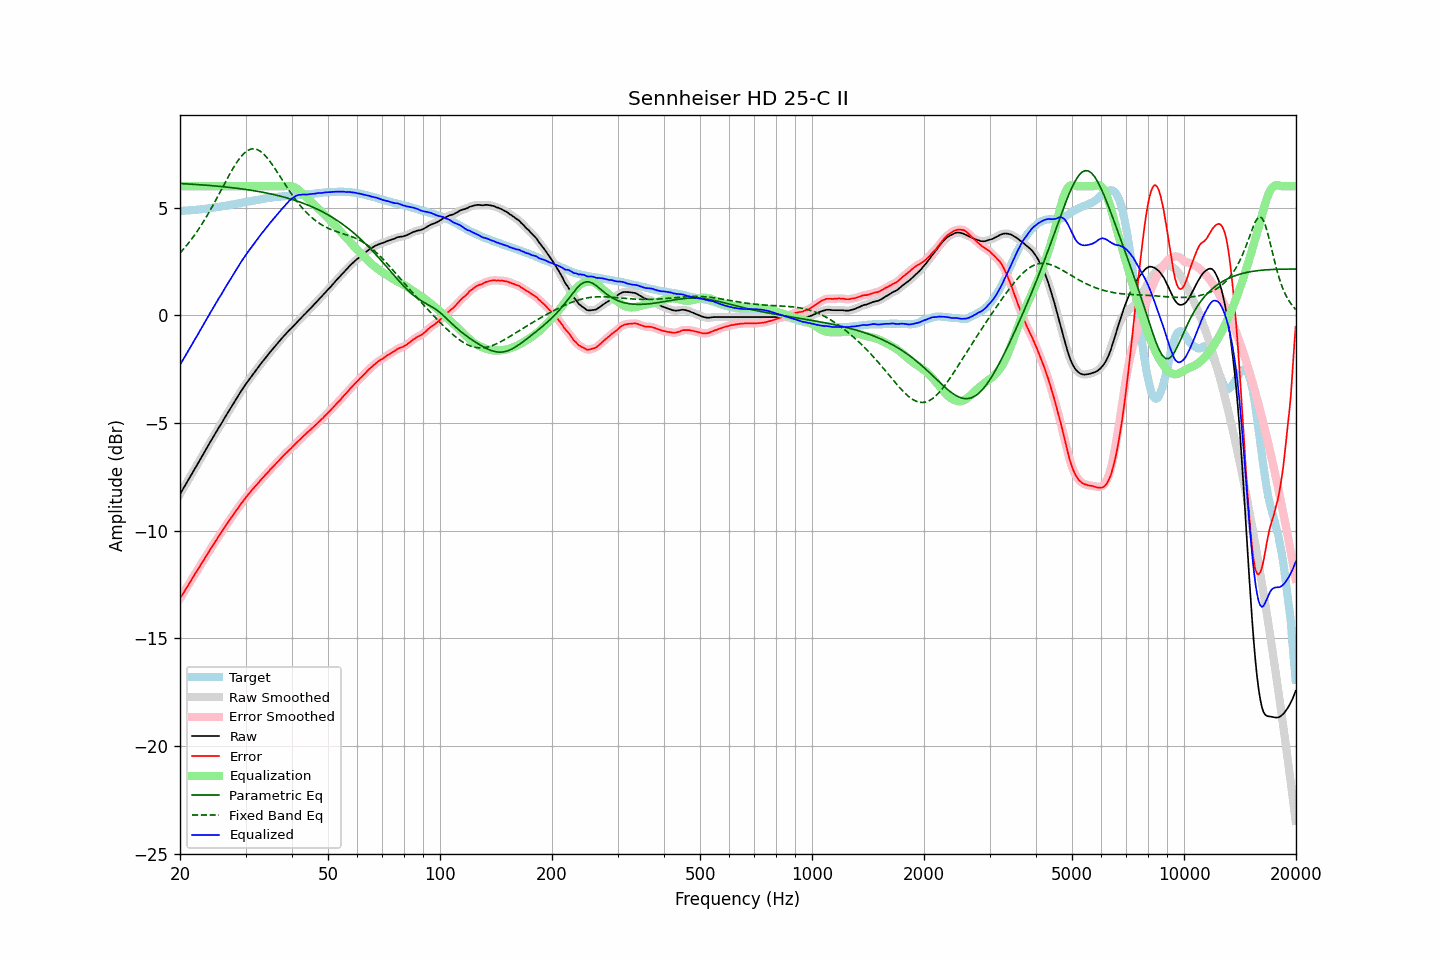

The table this chart was drawn from, first rows:
frequency, raw, error, smoothed, error_smoothed, equalization, parametric_eq, fixed_band_eq, equalized_raw, equalized_smoothed, target
20.00, -8.30, -13.15, -8.30, -13.14, 6.00, 6.13, 2.90, -2.30, -2.30, 4.85
20.20, -8.17, -13.02, -8.17, -13.02, 6.00, 6.12, 2.98, -2.17, -2.17, 4.85
20.40, -8.04, -12.91, -8.04, -12.90, 6.00, 6.12, 3.06, -2.04, -2.04, 4.86
20.61, -7.92, -12.79, -7.92, -12.78, 6.00, 6.11, 3.15, -1.92, -1.92, 4.87
20.81, -7.79, -12.65, -7.79, -12.66, 6.00, 6.11, 3.24, -1.79, -1.79, 4.87
21.02, -7.67, -12.55, -7.66, -12.54, 6.00, 6.11, 3.33, -1.67, -1.66, 4.88
21.23, -7.54, -12.42, -7.54, -12.42, 6.00, 6.10, 3.43, -1.54, -1.54, 4.88
21.44, -7.40, -12.29, -7.41, -12.29, 6.00, 6.10, 3.52, -1.40, -1.41, 4.89
21.66, -7.28, -12.18, -7.28, -12.17, 6.00, 6.09, 3.62, -1.28, -1.28, 4.90
21.87, -7.14, -12.04, -7.15, -12.05, 6.00, 6.09, 3.73, -1.14, -1.15, 4.90
22.09, -7.02, -11.93, -7.02, -11.93, 6.00, 6.08, 3.83, -1.02, -1.02, 4.91
22.31, -6.89, -11.81, -6.89, -11.81, 6.00, 6.08, 3.94, -0.89, -0.89, 4.92
22.54, -6.77, -11.69, -6.77, -11.69, 6.00, 6.07, 4.05, -0.77, -0.77, 4.92
22.76, -6.64, -11.56, -6.64, -11.56, 6.00, 6.07, 4.17, -0.64, -0.64, 4.93
22.99, -6.51, -11.44, -6.51, -11.44, 6.00, 6.06, 4.29, -0.51, -0.51, 4.94
23.22, -6.38, -11.32, -6.38, -11.32, 6.00, 6.05, 4.41, -0.38, -0.38, 4.95
23.45, -6.25, -11.20, -6.25, -11.20, 6.00, 6.05, 4.53, -0.25, -0.25, 4.96
23.69, -6.12, -11.08, -6.12, -11.08, 6.00, 6.04, 4.66, -0.12, -0.12, 4.96
23.92, -5.98, -10.96, -5.99, -10.96, 6.00, 6.04, 4.78, 0.02, 0.01, 4.97
24.16, -5.86, -10.84, -5.86, -10.84, 6.00, 6.03, 4.91, 0.14, 0.14, 4.98
24.40, -5.73, -10.73, -5.73, -10.73, 6.00, 6.02, 5.05, 0.27, 0.27, 4.99
24.65, -5.61, -10.62, -5.61, -10.61, 6.00, 6.02, 5.18, 0.39, 0.39, 5.01
24.89, -5.47, -10.50, -5.48, -10.50, 6.00, 6.01, 5.32, 0.53, 0.52, 5.02
25.14, -5.35, -10.39, -5.35, -10.38, 6.00, 6.01, 5.46, 0.65, 0.65, 5.03
25.39, -5.22, -10.26, -5.23, -10.27, 6.00, 6.00, 5.60, 0.78, 0.77, 5.04
25.65, -5.11, -10.16, -5.11, -10.16, 6.00, 5.99, 5.74, 0.89, 0.89, 5.05
25.91, -4.99, -10.06, -4.98, -10.05, 6.00, 5.98, 5.88, 1.01, 1.02, 5.07
26.16, -4.85, -9.93, -4.86, -9.93, 6.00, 5.98, 6.02, 1.15, 1.14, 5.08
26.43, -4.73, -9.82, -4.73, -9.82, 6.00, 5.97, 6.16, 1.27, 1.27, 5.09
26.69, -4.61, -9.70, -4.60, -9.70, 6.00, 5.96, 6.30, 1.39, 1.40, 5.10
26.96, -4.48, -9.59, -4.48, -9.59, 6.00, 5.95, 6.44, 1.52, 1.52, 5.12
27.23, -4.36, -9.48, -4.36, -9.48, 6.00, 5.94, 6.57, 1.64, 1.64, 5.13
27.50, -4.24, -9.38, -4.24, -9.38, 6.00, 5.94, 6.70, 1.76, 1.76, 5.14
27.77, -4.11, -9.27, -4.12, -9.27, 6.00, 5.93, 6.83, 1.89, 1.88, 5.15
28.05, -4.00, -9.17, -4.00, -9.17, 6.00, 5.92, 6.96, 2.00, 2.00, 5.17
28.33, -3.88, -9.06, -3.88, -9.06, 6.00, 5.91, 7.07, 2.12, 2.12, 5.18
28.62, -3.76, -8.96, -3.76, -8.95, 6.00, 5.90, 7.18, 2.24, 2.24, 5.20
28.90, -3.64, -8.85, -3.64, -8.85, 6.00, 5.89, 7.28, 2.36, 2.36, 5.21
29.19, -3.52, -8.74, -3.52, -8.75, 6.00, 5.88, 7.38, 2.48, 2.48, 5.23
29.48, -3.41, -8.64, -3.40, -8.64, 6.00, 5.87, 7.46, 2.59, 2.60, 5.24
29.78, -3.30, -8.55, -3.29, -8.55, 6.00, 5.86, 7.54, 2.70, 2.71, 5.26
30.08, -3.18, -8.44, -3.18, -8.45, 6.00, 5.85, 7.60, 2.82, 2.82, 5.27
30.38, -3.08, -8.36, -3.08, -8.36, 6.00, 5.84, 7.66, 2.92, 2.92, 5.28
30.68, -2.98, -8.27, -2.97, -8.27, 6.00, 5.83, 7.69, 3.02, 3.03, 5.29
30.99, -2.87, -8.18, -2.87, -8.18, 6.00, 5.82, 7.72, 3.13, 3.13, 5.31
31.30, -2.77, -8.09, -2.77, -8.09, 6.00, 5.80, 7.73, 3.23, 3.23, 5.32
31.61, -2.67, -8.00, -2.67, -8.00, 6.00, 5.79, 7.74, 3.33, 3.33, 5.34
31.93, -2.57, -7.91, -2.57, -7.92, 6.00, 5.78, 7.72, 3.43, 3.43, 5.35
32.24, -2.47, -7.84, -2.47, -7.84, 6.00, 5.77, 7.70, 3.53, 3.53, 5.37
32.57, -2.38, -7.75, -2.37, -7.75, 6.00, 5.75, 7.67, 3.62, 3.63, 5.37
32.89, -2.28, -7.67, -2.28, -7.67, 6.00, 5.74, 7.62, 3.72, 3.72, 5.39
33.22, -2.18, -7.58, -2.18, -7.58, 6.00, 5.73, 7.56, 3.82, 3.82, 5.40
33.55, -2.09, -7.50, -2.08, -7.50, 6.00, 5.71, 7.50, 3.91, 3.92, 5.42
33.89, -1.99, -7.41, -1.99, -7.42, 6.00, 5.70, 7.42, 4.01, 4.01, 5.43
34.23, -1.90, -7.34, -1.90, -7.34, 6.00, 5.68, 7.34, 4.10, 4.10, 5.44
34.57, -1.81, -7.26, -1.80, -7.26, 6.00, 5.67, 7.24, 4.19, 4.20, 5.45
34.92, -1.71, -7.17, -1.71, -7.17, 6.00, 5.65, 7.15, 4.29, 4.29, 5.46
35.27, -1.62, -7.10, -1.62, -7.09, 6.00, 5.64, 7.04, 4.38, 4.38, 5.48
35.62, -1.53, -7.01, -1.53, -7.01, 6.00, 5.62, 6.94, 4.47, 4.47, 5.49
35.97, -1.45, -6.94, -1.44, -6.94, 6.00, 5.60, 6.83, 4.55, 4.56, 5.49
... 635 more rows
